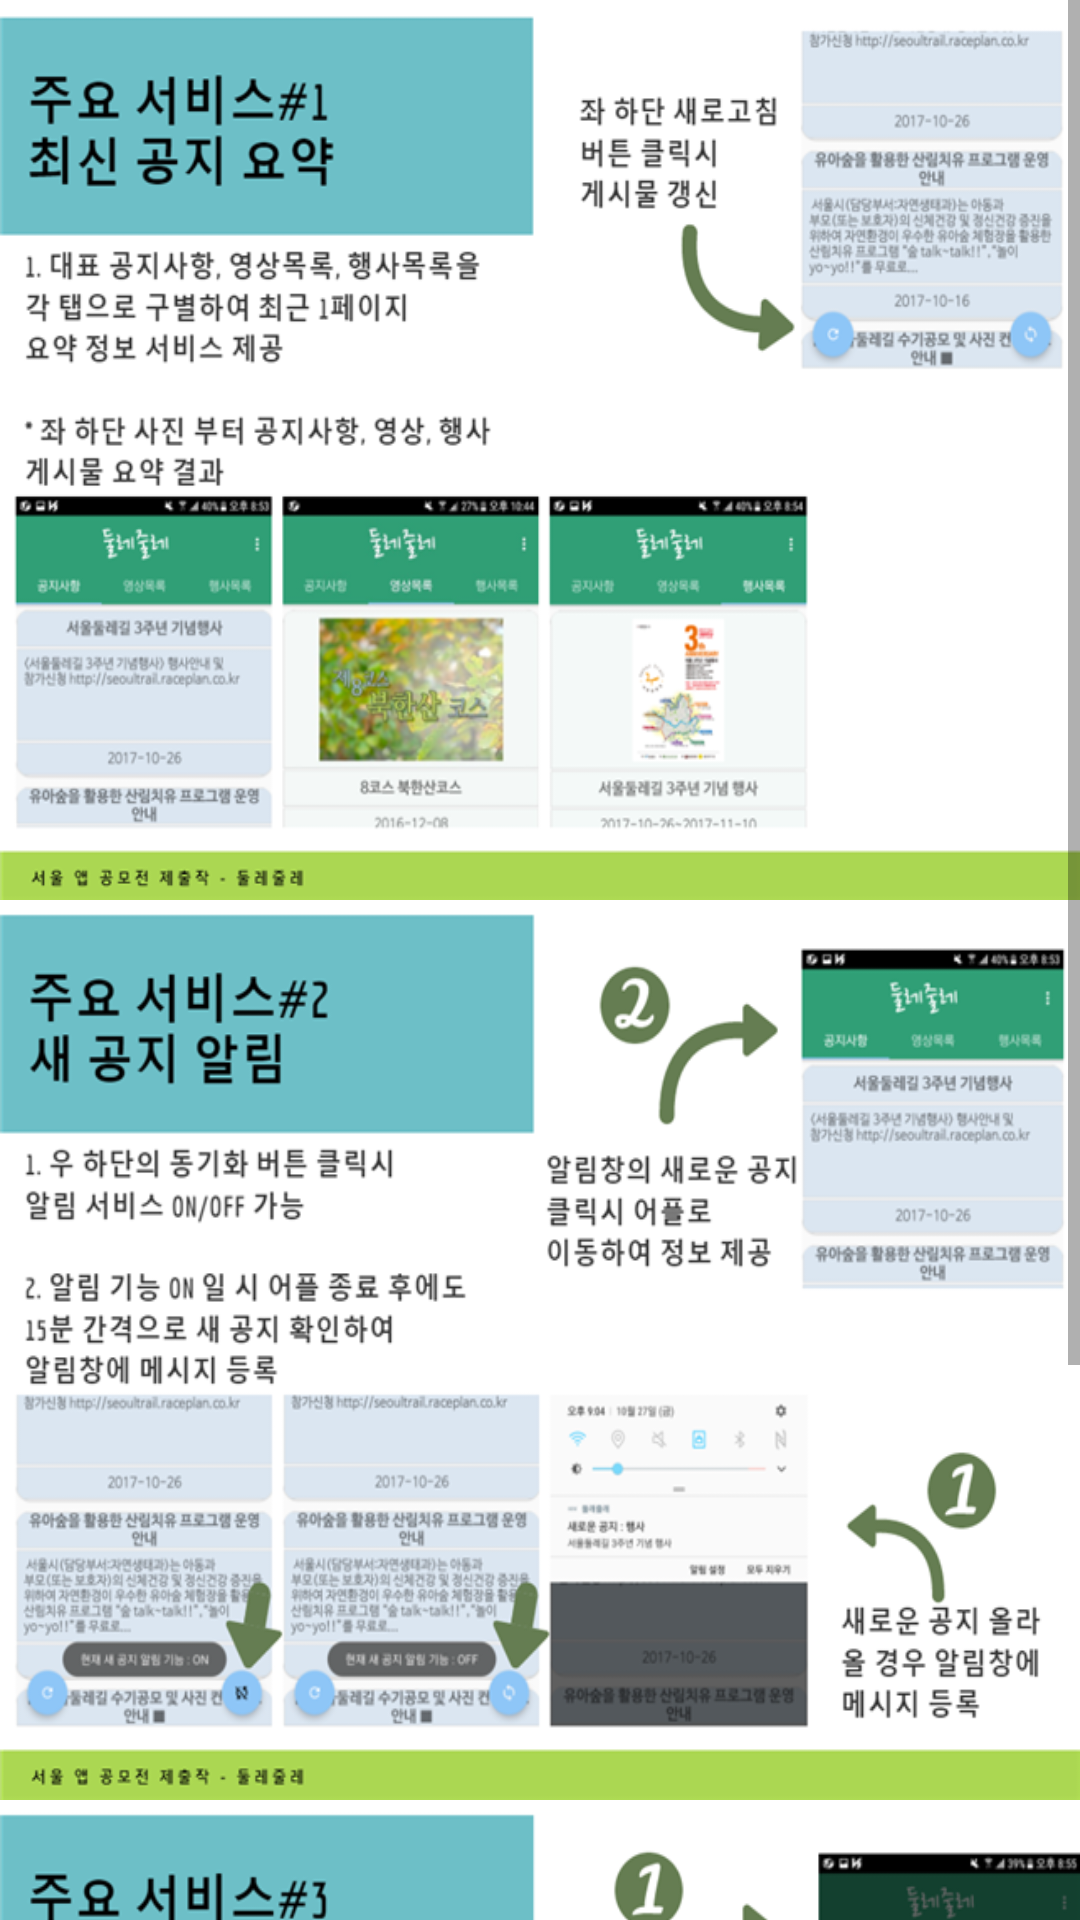

Produce the Android XML layout that renders to this screen, including the resource entries it uses.
<!-- AndroidManifest.xml: application theme AppTheme -->
<!-- res/layout/dialog_info.xml -->
<?xml version="1.0" encoding="utf-8"?>
<ScrollView xmlns:android="http://schemas.android.com/apk/res/android"
    xmlns:app="http://schemas.android.com/apk/res-auto"
    android:layout_width="match_parent"
    android:layout_height="match_parent"
    android:layout_marginTop="10dp">

    <LinearLayout
        android:layout_width="match_parent"
        android:layout_height="wrap_content"
        android:orientation="vertical">

        <ImageView
            android:layout_width="match_parent"
            android:layout_height="300dp"
            android:layout_weight="1"
            android:padding="10dp"
            android:background="@drawable/help01"/>

        <ImageView
            android:layout_width="match_parent"
            android:layout_height="300dp"
            android:layout_weight="1"
            android:padding="10dp"
            android:background="@drawable/help02"/>

        <ImageView
            android:layout_width="match_parent"
            android:layout_height="300dp"
            android:layout_weight="1"
            android:padding="10dp"
            android:background="@drawable/help03"/>

    </LinearLayout>

</ScrollView>
<!-- resources referenced by this layout -->
<resources>
  <!-- drawable help01: png bitmap (drawable, 146908 bytes) -->
  <!-- drawable help02: png bitmap (drawable, 154007 bytes) -->
  <!-- drawable help03: png bitmap (drawable, 136164 bytes) -->
  <style name="AppTheme" parent="@style/Theme.AppCompat.Light.DarkActionBar">
          
          <item name="colorPrimary">@color/colorPrimaryDark</item>
          <item name="colorAccent">@color/colorBlue</item>
          <item name="actionBarStyle">@style/ActionBarTitle</item>
  
  
      </style>
  <color name="colorPrimaryDark">#309f76</color>
  <color name="colorBlue">#8ec6f7</color>
  <style name="ActionBarTitle" parent="@style/Widget.AppCompat.ActionBar.Solid">
          <item name="titleTextStyle">@style/ActionBarTitleText</item>
      </style>
  <style name="ActionBarTitleText" parent="@style/TextAppearance.AppCompat.Widget.ActionBar.Title">
          <item name="android:textColor">@color/colorPrimary</item>
      </style>
  <color name="colorPrimary">#3F51B5</color>
</resources>
